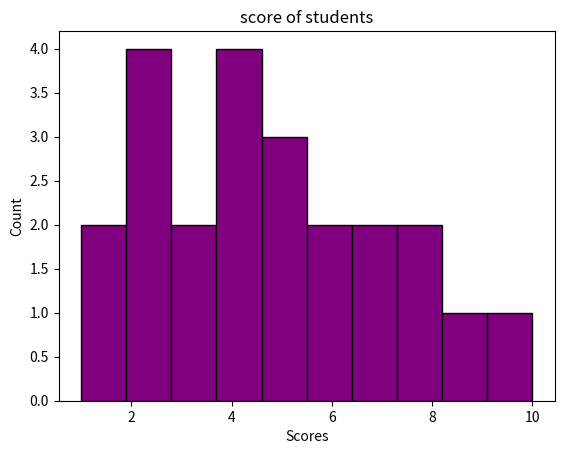

Here is the Python script that generated this plot:
import matplotlib.pyplot as plt
scores=[1,2,3,4,5,6,7,8,9,10,5,1,2,2,4,4,7,5,8,4,2,3,6]
plt.hist(scores, bins=10, color='purple', edgecolor='black')
plt.xlabel('Scores')
plt.ylabel('Count')
plt.title('score of students')
plt.show()